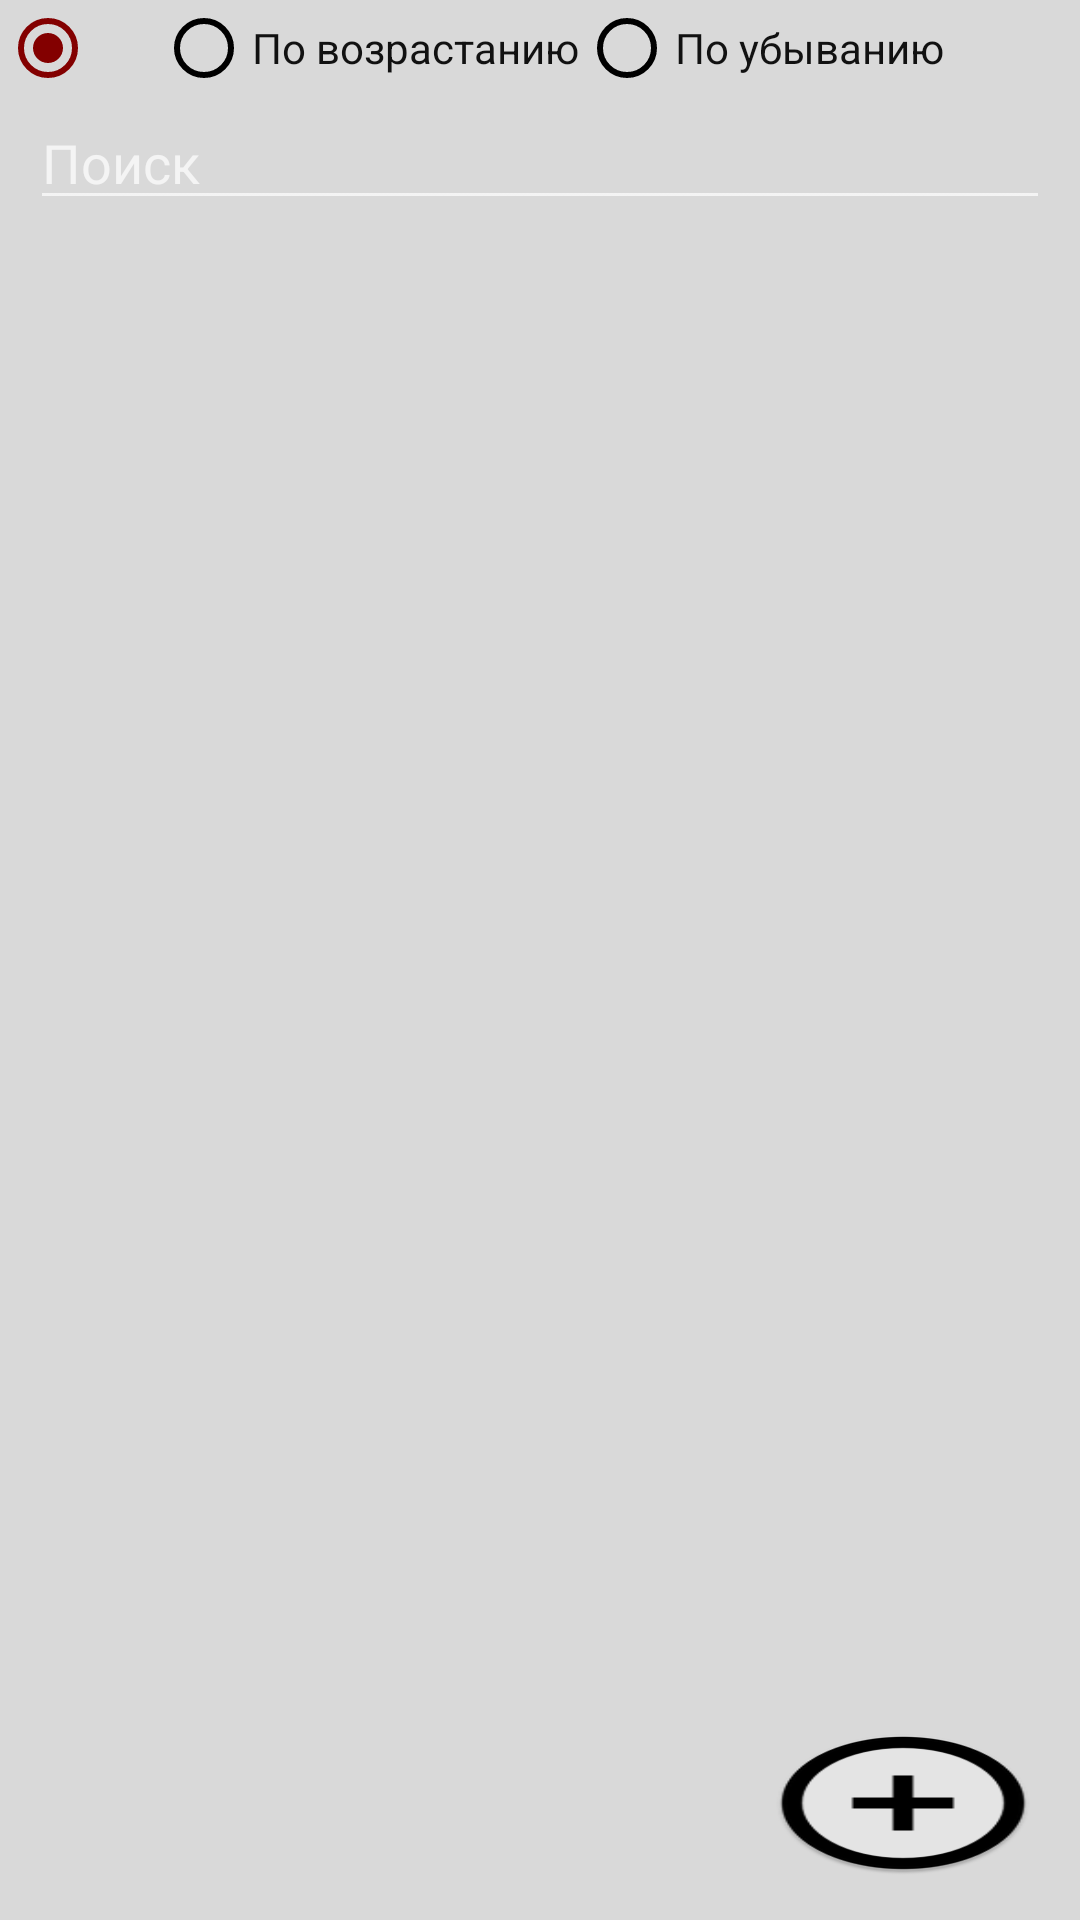

This screen was rendered from an Android layout file. Write that file and the resources it references.
<!-- AndroidManifest.xml: application theme Theme.AppCompat.NoActionBar -->
<!-- res/layout/activity_main.xml -->
<?xml version="1.0" encoding="utf-8"?>
<LinearLayout xmlns:android="http://schemas.android.com/apk/res/android"
    android:layout_width="match_parent"
    android:layout_height="match_parent"
    android:background="#d9d9d9"
    android:orientation="vertical">


    <RadioGroup
        android:id="@+id/radioGroup"
        android:layout_width="wrap_content"
        android:layout_height="wrap_content"
        android:orientation="horizontal"
        android:checkedButton="@id/none">

        <RadioButton
            android:id="@+id/none"
            android:layout_width="wrap_content"
            android:layout_height="wrap_content"
            android:buttonTint="#830000" />

        <RadioButton
            android:id="@+id/sortA"
            android:layout_width="wrap_content"
            android:layout_height="wrap_content"
            android:layout_marginLeft="20dp"
            android:buttonTint="#000000"
            android:text="По возрастанию"
            android:textColor="#111" />

        <RadioButton
            android:id="@+id/sortB"
            android:layout_width="wrap_content"
            android:layout_height="wrap_content"
            android:buttonTint="#000000"
            android:text="По убыванию"
            android:textColor="#111" />
    </RadioGroup>


    <EditText
        android:id="@+id/search"
        android:layout_width="match_parent"
        android:layout_height="wrap_content"
        android:layout_marginLeft="10dp"
        android:layout_marginRight="10dp"
        android:hint="Поиск" />

    <FrameLayout
        android:layout_width="match_parent"
        android:layout_height="match_parent">

        <Button
            android:id="@+id/addCar"
            android:layout_width="wrap_content"
            android:layout_height="wrap_content"
            android:layout_gravity="bottom|right"
            android:layout_margin="15dp"
            android:background="@mipmap/ic_add_car" />

        <android.support.v7.widget.RecyclerView
            android:id="@+id/recyclerView"
            android:layout_width="match_parent"
            android:layout_height="match_parent">


        </android.support.v7.widget.RecyclerView>


    </FrameLayout>


</LinearLayout>
<!-- resources referenced by this layout -->
<resources>
  <!-- mipmap ic_add_car: png bitmap (mipmap-hdpi, 1984 bytes) -->
</resources>
